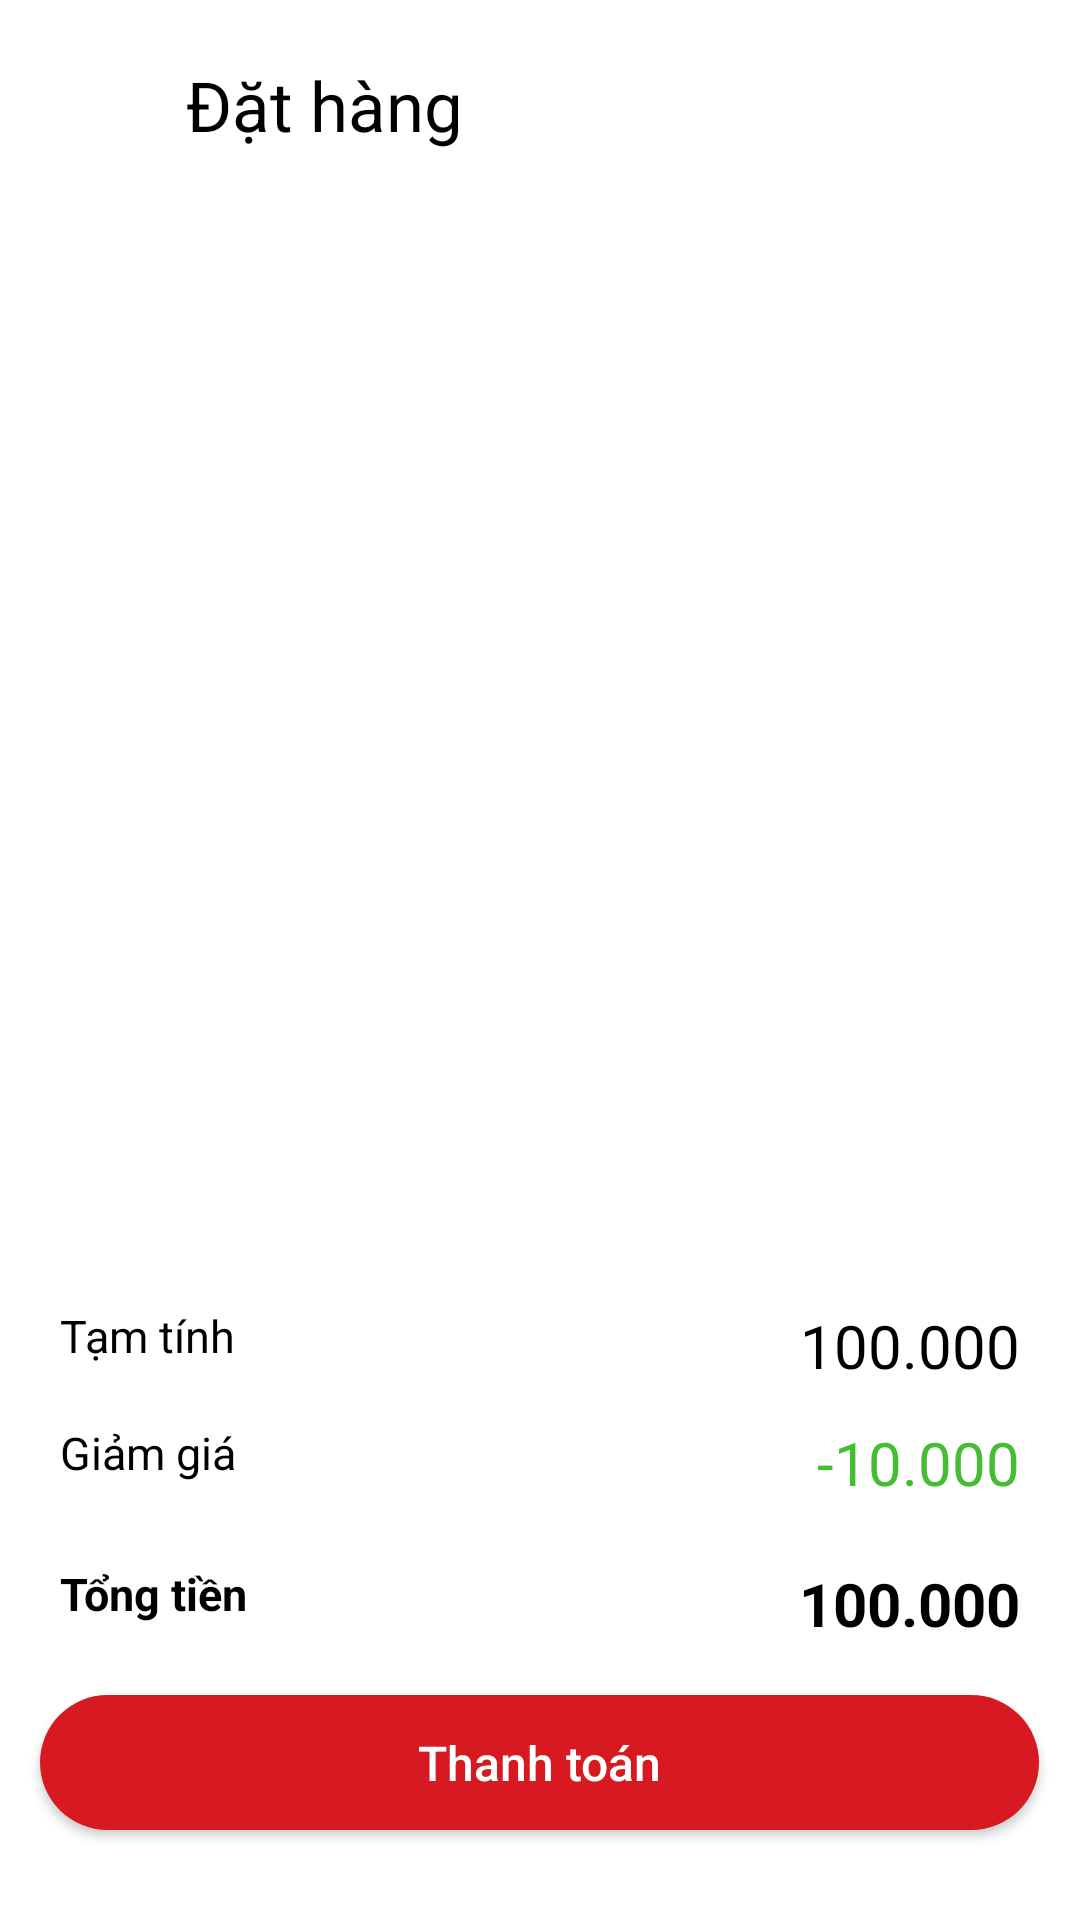

Write the Android layout XML for this screen, with the resource values it uses.
<!-- AndroidManifest.xml: application theme Theme.Food_Delivery_App -->
<!-- res/layout/fragment_delivery.xml -->
<?xml version="1.0" encoding="utf-8"?>
<FrameLayout xmlns:android="http://schemas.android.com/apk/res/android"
    xmlns:tools="http://schemas.android.com/tools"
    android:layout_width="match_parent"
    android:layout_height="match_parent"
    tools:context=".fragment.DeliveryFragment">

    
    <RelativeLayout
        android:layout_width="match_parent"
        android:layout_height="70dp"
        android:background="@color/white"
        android:padding="16dp">

        <ImageView
            android:id="@+id/btnBack"
            android:layout_width="30dp"
            android:layout_height="30dp"
            android:layout_centerVertical="true"
            android:src="@drawable/baseline_arrow_back_24"/>

        <TextView
            android:layout_width="wrap_content"
            android:layout_height="wrap_content"
            android:layout_centerVertical="true"
            android:layout_marginStart="16dp"
            android:text="Đặt hàng"
            android:textColor="@color/black"
            android:layout_toRightOf="@+id/btnBack"
            android:textSize="23sp" />
    </RelativeLayout>

    
    <RelativeLayout
        android:layout_width="match_parent"
        android:layout_height="match_parent"
        android:layout_marginTop="70dp"
        android:background="@color/white">

        <androidx.recyclerview.widget.RecyclerView
            android:id="@+id/recycler_checkout"
            android:layout_width="match_parent"
            android:layout_height="350dp"
            android:layout_marginTop="10dp"/>

        <LinearLayout
            android:layout_width="match_parent"
            android:layout_height="wrap_content"
            android:layout_marginTop="360dp"
            android:background="@color/white"
            android:orientation="vertical">

            <RelativeLayout
                android:layout_width="match_parent"
                android:layout_height="wrap_content"
                android:layout_marginTop="5dp">

                <TextView
                    android:layout_width="wrap_content"
                    android:layout_height="wrap_content"
                    android:layout_marginLeft="20dp"
                    android:text="Tạm tính"
                    android:textSize="15sp"
                    android:textColor="@color/black"/>

                <TextView
                    android:id="@+id/subTotal"
                    android:layout_width="wrap_content"
                    android:layout_height="wrap_content"
                    android:layout_alignParentEnd="true"
                    android:layout_marginRight="20dp"
                    android:text="100.000"
                    android:textSize="20sp"
                    android:textColor="@color/black"/>
            </RelativeLayout>

            <RelativeLayout
                android:layout_width="match_parent"
                android:layout_height="wrap_content"
                android:layout_marginTop="12dp">

                <TextView
                    android:layout_width="wrap_content"
                    android:layout_height="wrap_content"
                    android:layout_marginLeft="20dp"
                    android:text="Giảm giá"
                    android:textSize="15sp"
                    android:textColor="@color/black"/>

                <TextView
                    android:id="@+id/discount"
                    android:layout_width="wrap_content"
                    android:layout_height="wrap_content"
                    android:layout_alignParentEnd="true"
                    android:layout_marginRight="20dp"
                    android:text="-10.000"
                    android:textSize="20sp"
                    android:textColor="@color/skirret_green"/>
            </RelativeLayout>

            <RelativeLayout
                android:layout_width="match_parent"
                android:layout_height="wrap_content"
                android:layout_marginTop="20dp">

                <TextView
                    android:layout_width="wrap_content"
                    android:layout_height="wrap_content"
                    android:layout_marginLeft="20dp"
                    android:text="Tổng tiền"
                    android:textSize="15sp"
                    android:textStyle="bold"
                    android:textColor="@color/black"/>

                <TextView
                    android:id="@+id/totalMoney"
                    android:layout_width="wrap_content"
                    android:layout_height="wrap_content"
                    android:layout_alignParentEnd="true"
                    android:layout_marginRight="20dp"
                    android:text="100.000"
                    android:textSize="20sp"
                    android:textColor="@color/black"
                    android:textStyle="bold"/>
            </RelativeLayout>

        </LinearLayout>

        <Button
            android:id="@+id/btnPayment"
            android:layout_width="333dp"
            android:layout_height="45dp"
            android:text="Thanh toán"
            android:textSize="16sp"
            android:textAllCaps="false"
            android:layout_marginBottom="30dp"
            android:layout_alignParentBottom="true"
            android:layout_centerHorizontal="true"
            android:background="@drawable/border_button"
            android:textColor="@color/white"/>

    </RelativeLayout>

</FrameLayout>
<!-- resources referenced by this layout -->
<resources>
  <color name="black">#FF000000</color>
  <color name="skirret_green">#44BD32</color>
  <color name="white">#FFFFFFFF</color>
  <!-- drawable border_button (drawable) -->
  <?xml version="1.0" encoding="utf-8"?>
  <shape xmlns:android="http://schemas.android.com/apk/res/android"
      android:shape="rectangle">
  
      <corners
          android:radius="30dp"/>
  
      <solid
          android:color="@color/red_strong"/>
  </shape>
  <style name="Theme.Food_Delivery_App" parent="Theme.AppCompat.Light.NoActionBar">
          
          <item name="colorPrimary">@color/red_strong</item>
          <item name="colorPrimaryVariant">@color/red_strong</item>
          <item name="colorOnPrimary">@color/white</item>
          
          <item name="colorSecondary">@color/teal_200</item>
          <item name="colorSecondaryVariant">@color/teal_700</item>
          <item name="colorOnSecondary">@color/black</item>
          
          <item name="android:statusBarColor">?attr/colorPrimaryVariant</item>
          
      </style>
  <color name="red_strong">#D71A21</color>
  <color name="teal_200">#FF03DAC5</color>
  <color name="teal_700">#FF018786</color>
</resources>
